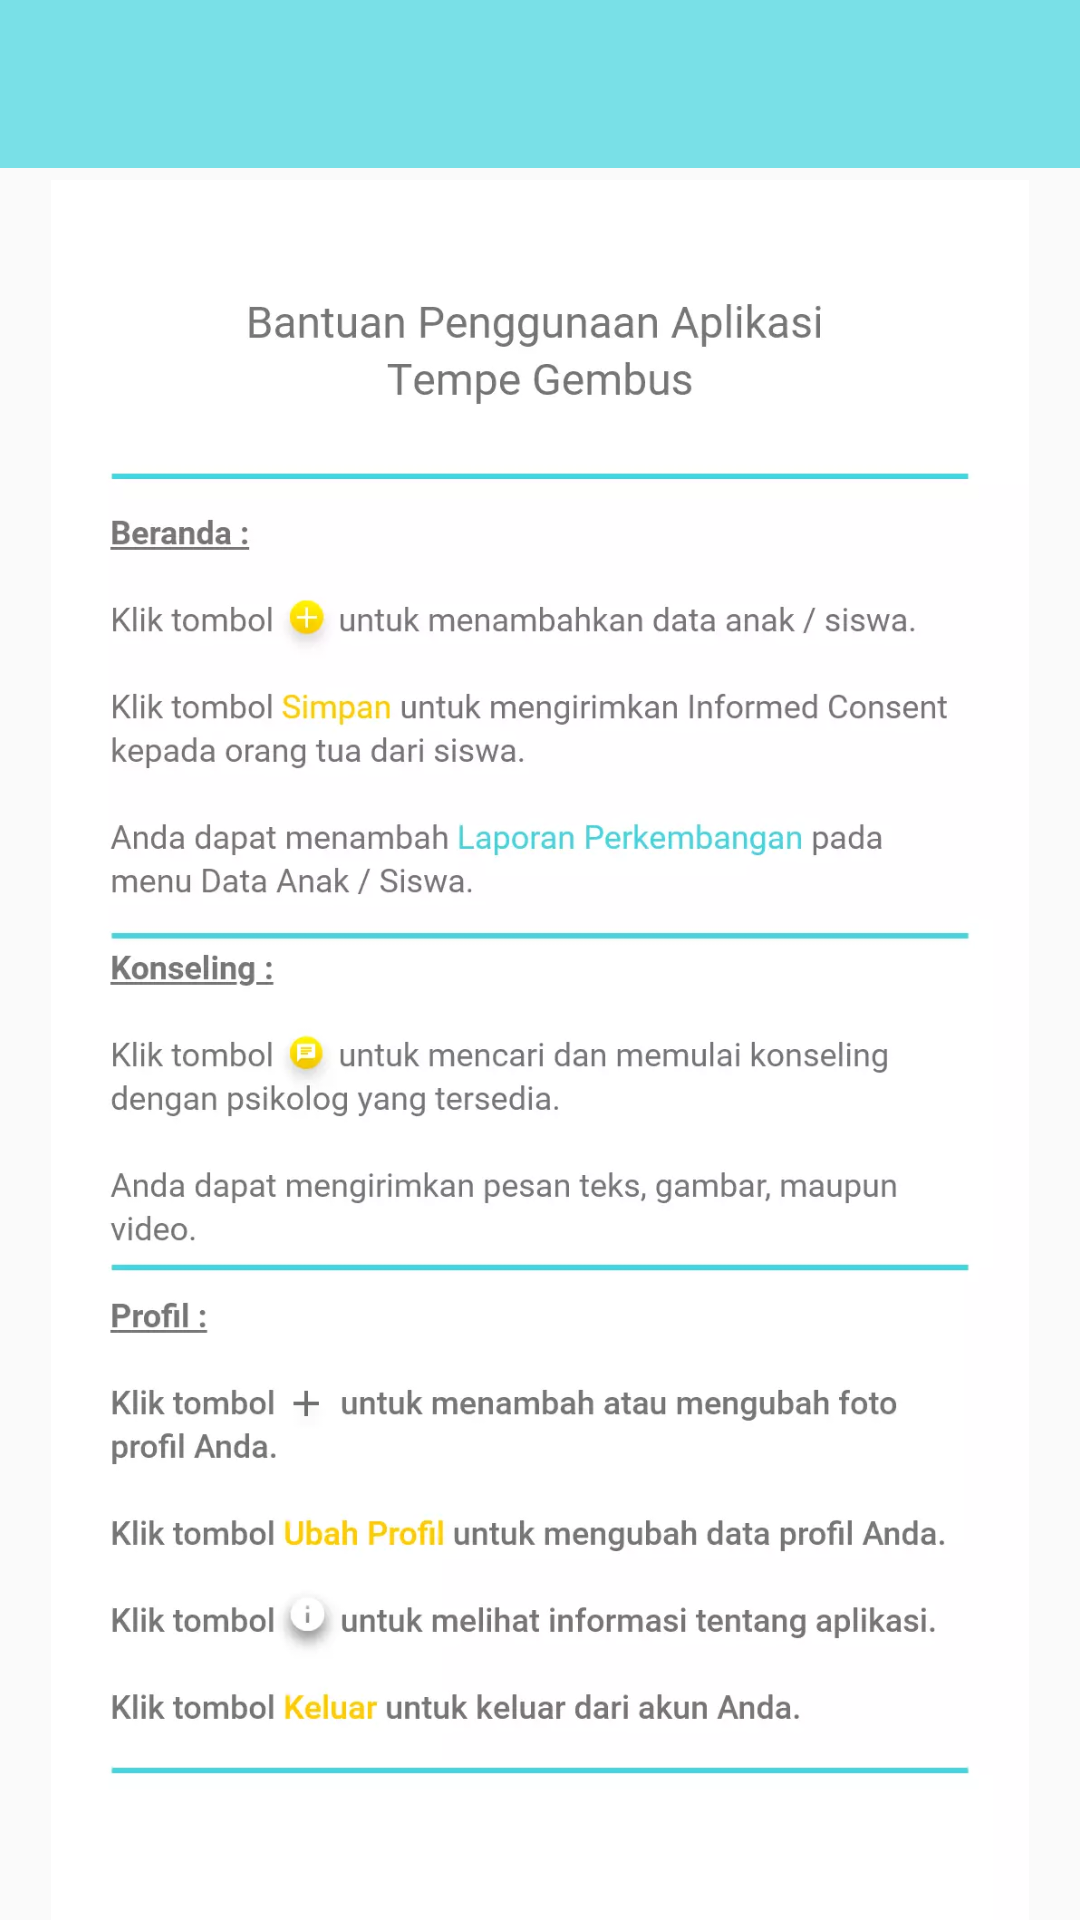

Here is an Android app screen rendered from its layout file. Give the layout XML and the strings, colors and styles it references.
<!-- AndroidManifest.xml: application theme AppTheme -->
<!-- res/layout/activity_bantuan.xml -->
<?xml version="1.0" encoding="utf-8"?>
<android.support.constraint.ConstraintLayout xmlns:android="http://schemas.android.com/apk/res/android"
    xmlns:app="http://schemas.android.com/apk/res-auto"
    xmlns:tools="http://schemas.android.com/tools"
    android:layout_width="match_parent"
    android:layout_height="match_parent"
    tools:context=".BantuanActivity">

    <include
        android:id="@+id/toolbar"
        layout="@layout/bar_layout"/>

    <ImageView
        android:id="@+id/textView"
        android:layout_width="match_parent"
        android:layout_height="match_parent"
        android:src="@drawable/bantuan"
        android:layout_marginTop="60dp"
        app:layout_constraintBottom_toBottomOf="parent"
        app:layout_constraintEnd_toEndOf="parent"
        app:layout_constraintStart_toStartOf="parent"
        app:layout_constraintTop_toBottomOf="@+id/toolbar" />

</android.support.constraint.ConstraintLayout>
<!-- res/layout/bar_layout.xml (included above) -->
<?xml version="1.0" encoding="utf-8"?>
<android.support.v7.widget.Toolbar xmlns:android="http://schemas.android.com/apk/res/android"
    xmlns:app="http://schemas.android.com/apk/res-auto"
    android:id="@+id/toolbar"
    android:layout_width="match_parent"
    android:layout_height="wrap_content"
    android:background="@color/colorPrimary"
    android:theme="@style/Base.ThemeOverlay.AppCompat.Dark.ActionBar"
    app:popupTheme="@style/MenuStyle">

</android.support.v7.widget.Toolbar>
<!-- resources referenced by this layout -->
<resources>
  <color name="colorPrimary">#79E0E7</color>
  <!-- drawable bantuan: webp bitmap (drawable-hdpi, 30200 bytes) -->
  <style name="MenuStyle" parent="android:Theme.Holo.Light.DarkActionBar">
          <item name="android:background">@android:color/white</item>
      </style>
  <style name="AppTheme" parent="Theme.AppCompat.Light.NoActionBar">
          
          <item name="colorPrimary">@color/colorPrimary</item>
          <item name="colorPrimaryDark">@color/colorPrimaryDark</item>
          <item name="colorAccent">@color/colorAccent</item>
      </style>
  <color name="colorPrimaryDark">#45D4DE</color>
  <color name="colorAccent">#FFCC00</color>
</resources>
